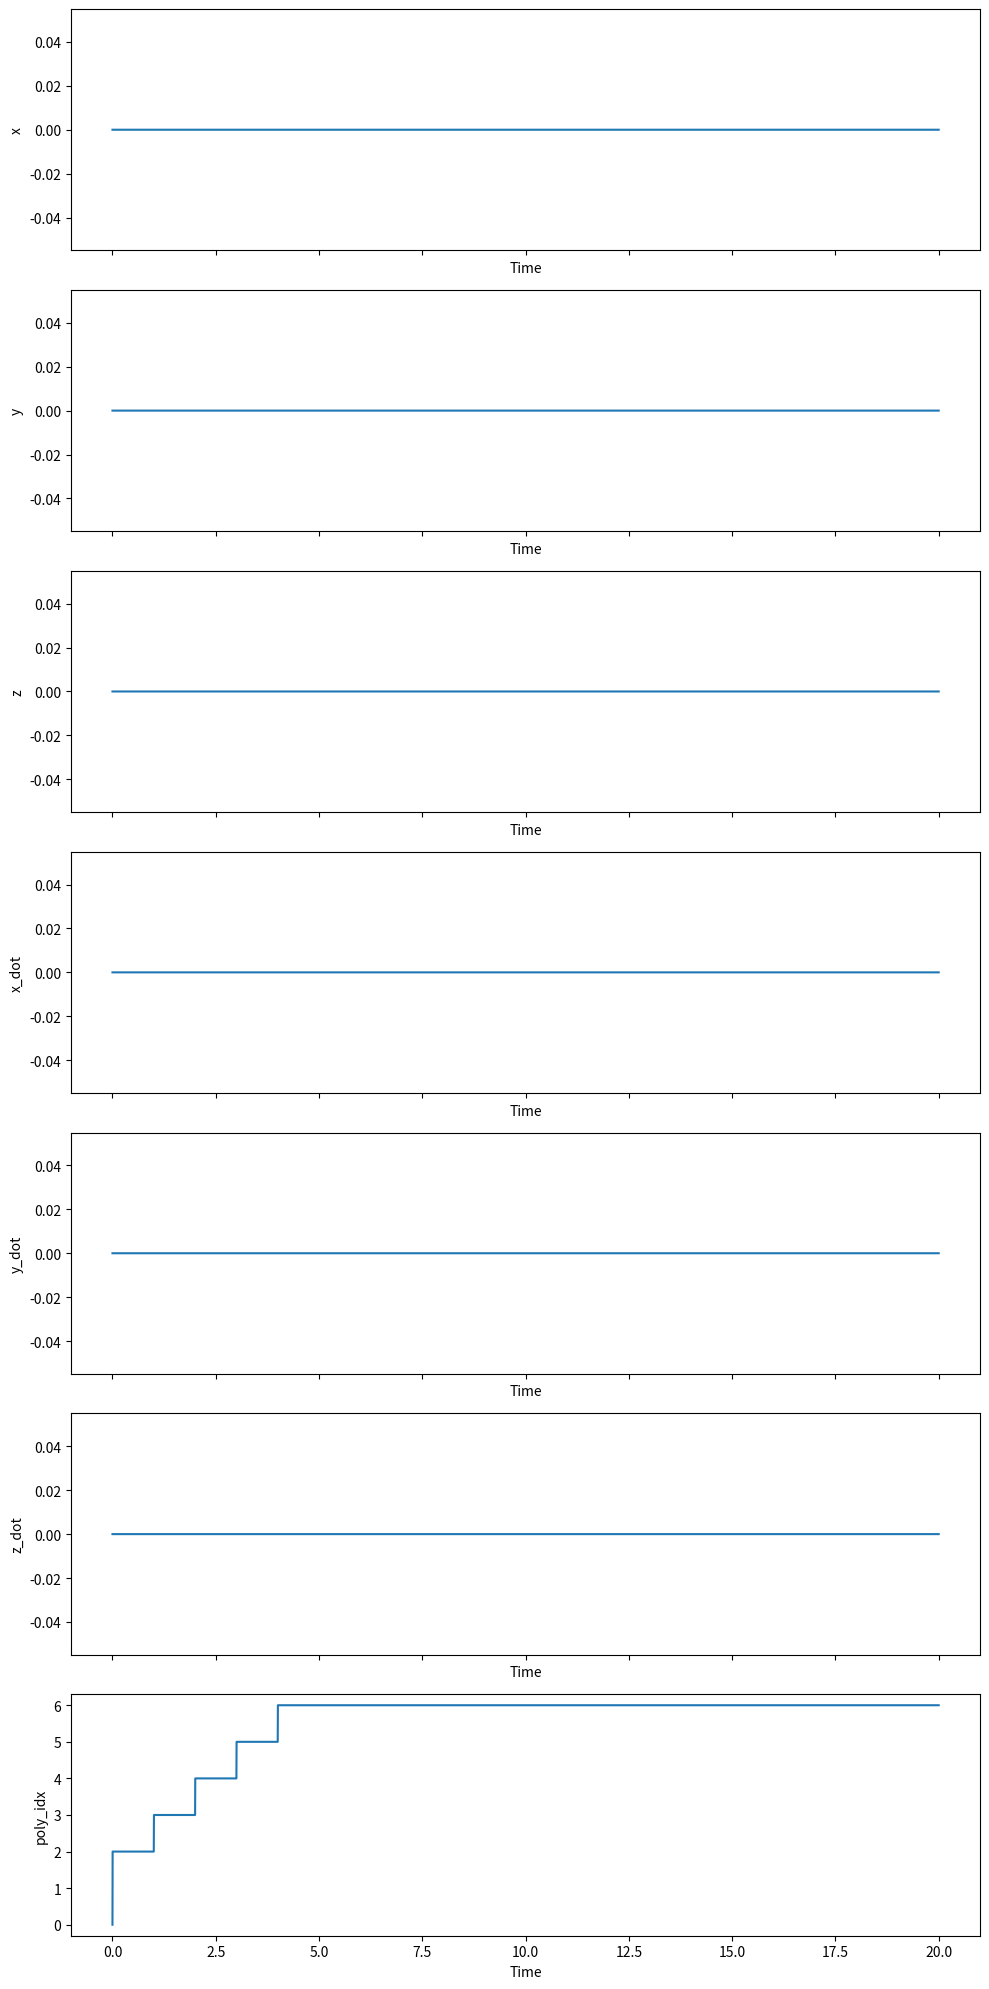

This figure's Python source:
import numpy as np

class WaypointTraj(object):
    """

    """
    def __init__(self, points):
        """
        This is the constructor for the Trajectory object. A fresh trajectory
        object will be constructed before each mission. For a waypoint
        trajectory, the input argument is an array of 3D destination
        coordinates. You are free to choose the times of arrival and the path
        taken between the points in any way you like.

        You should initialize parameters and pre-compute values such as
        polynomial coefficients here.

        Inputs:
            points, (N, 3) array of N waypoint coordinates in 3D
        """

        # STUDENT CODE HERE
        self.points = points
        self.velocity = 2.0
        self.line_segments = None
        self.segment_distances = None
        self.segment_directions = None
        self.segment_times = None
        self.cumulative_times = None

        if self.points.shape[0] > 1:
            self.points = np.insert(self.points, 0, points[0], axis=0)
            self.line_segments = np.diff(self.points, axis=0)
            self.segment_distances = np.linalg.norm(self.line_segments, axis=1)
            self.segment_directions = self.line_segments / self.segment_distances[:, np.newaxis]
            self.segment_times = self.segment_distances / self.velocity
            self.cumulative_times = np.cumsum(self.segment_times)
            self.cumulative_times = np.insert(self.cumulative_times, 0, 0)
            


    def update(self, t):
        """
        Given the present time, return the desired flat output and derivatives.

        Inputs
            t, time, s
        Outputs
            flat_output, a dict describing the present desired flat outputs with keys
                x,        position, m
                x_dot,    velocity, m/s
                x_ddot,   acceleration, m/s**2
                x_dddot,  jerk, m/s**3
                x_ddddot, snap, m/s**4
                yaw,      yaw angle, rad
                yaw_dot,  yaw rate, rad/s
        """
        x        = np.zeros((3,))
        x_dot    = np.zeros((3,))
        x_ddot   = np.zeros((3,))
        x_dddot  = np.zeros((3,))
        x_ddddot = np.zeros((3,))
        yaw = 0
        yaw_dot = 0

        # STUDENT CODE HERE

        if self.points.shape[0] > 1:
            poly_idx = self.cumulative_times.searchsorted(t)    


        flat_output = { 'x':x, 'x_dot':x_dot, 'x_ddot':x_ddot, 'x_dddot':x_dddot, 'x_ddddot':x_ddddot,
                        'yaw':yaw, 'yaw_dot':yaw_dot}
        return flat_output


if __name__ == "__main__":
    # points = np.array([[1,0,0],[0,1,0],[0,0,1],[1,1,0],[1,0,1],[0,1,1],[1,1,1]])
    # points = np.array([[0.0, 0.0, 1.0],[0.0, 1.0, 1.0],[1.0, 1.0, 1.0],[0.0, 0.0, 1.0]])
    points = np.array([
     [0.0, 0.0, 0.0],
        [2.0, 0.0, 0.0],
        [2.0, 2.0, 0.0],
        [2.0, 2.0, 2.0],
        [0.0, 2.0, 2.0],
        [0.0, 0.0, 2.0]])
    # points = np.array([])
    wp = WaypointTraj(points)
    t = np.arange(0, 20, 1/500)
    poly_idx_array = np.array([])

    for dt in t:
        poly_idx = wp.cumulative_times.searchsorted(dt)# find the index of the segment that the time t is in
            
        if poly_idx > wp.points.shape[0] - 1:
            poly_idx = wp.points.shape[0]-1

        if poly_idx < 0:
            poly_idx = 0

        poly_idx_array = np.append(poly_idx_array, poly_idx)
    poly_idx = poly_idx_array
    import matplotlib.pyplot as plt

    x = np.array([output['x'][0] for output in [wp.update(time) for time in t]])
    y = np.array([output['x'][1] for output in [wp.update(time) for time in t]])
    z = np.array([output['x'][2] for output in [wp.update(time) for time in t]])
    x_dot = np.array([output['x_dot'][0] for output in [wp.update(time) for time in t]])
    y_dot = np.array([output['x_dot'][1] for output in [wp.update(time) for time in t]])
    z_dot = np.array([output['x_dot'][2] for output in [wp.update(time) for time in t]])

    fig, axs = plt.subplots(7, 1, figsize=(10, 20), sharex=True)

    axs[0].plot(t, x)
    axs[0].set_ylabel('x')
    axs[0].set_xlabel('Time')

    axs[1].plot(t, y)
    axs[1].set_ylabel('y')
    axs[1].set_xlabel('Time')

    axs[2].plot(t, z)
    axs[2].set_ylabel('z')
    axs[2].set_xlabel('Time')

    axs[3].plot(t, x_dot)
    axs[3].set_ylabel('x_dot')
    axs[3].set_xlabel('Time')

    axs[4].plot(t, y_dot)
    axs[4].set_ylabel('y_dot')
    axs[4].set_xlabel('Time')

    axs[5].plot(t, z_dot)
    axs[5].set_ylabel('z_dot')
    axs[5].set_xlabel('Time')

    axs[6].plot(t, poly_idx)
    axs[6].set_ylabel('poly_idx')
    axs[6].set_xlabel('Time')

    plt.tight_layout()
    plt.show()